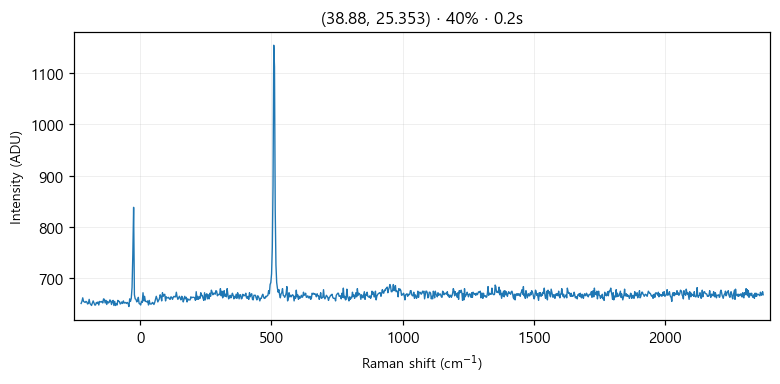

The data file committed next to this chart (first rows):
# laser_power_pct, 40
# exposure_time, 0.2
# laser_nm, 532
# mode, single
pixel, raman_shift_cm-1, wavelength_nm, intensity
0, -225, 525.7, 650
1, -221.9, 525.8, 654
2, -218.9, 525.9, 661
3, -215.8, 526, 654
4, -212.7, 526.1, 653
5, -209.7, 526.2, 652
6, -206.6, 526.2, 654
7, -203.5, 526.3, 653
8, -200.5, 526.4, 649
9, -197.4, 526.5, 650
10, -194.4, 526.6, 658
11, -191.3, 526.7, 650
12, -188.3, 526.7, 648
13, -185.2, 526.8, 646
14, -182.1, 526.9, 651
15, -179.1, 527, 655
16, -176, 527.1, 651
17, -173, 527.2, 647
18, -169.9, 527.3, 647
19, -166.9, 527.3, 652
20, -163.9, 527.4, 650
21, -160.8, 527.5, 653
22, -157.8, 527.6, 647
23, -154.7, 527.7, 654
24, -151.7, 527.8, 653
25, -148.6, 527.8, 653
26, -145.6, 527.9, 654
27, -142.6, 528, 651
28, -139.5, 528.1, 659
29, -136.5, 528.2, 658
30, -133.5, 528.3, 651
31, -130.4, 528.4, 656
32, -127.4, 528.4, 648
33, -124.4, 528.5, 654
34, -121.3, 528.6, 651
35, -118.3, 528.7, 652
36, -115.3, 528.8, 657
37, -112.3, 528.9, 655
38, -109.2, 528.9, 648
39, -106.2, 529, 654
40, -103.2, 529.1, 656
41, -100.2, 529.2, 646
42, -97.17, 529.3, 654
43, -94.15, 529.4, 646
44, -91.13, 529.5, 650
45, -88.12, 529.5, 647
46, -85.1, 529.6, 656
47, -82.09, 529.7, 654
48, -79.08, 529.8, 654
49, -76.07, 529.9, 649
50, -73.06, 530, 650
51, -70.05, 530, 653
52, -67.04, 530.1, 650
53, -64.03, 530.2, 655
54, -61.03, 530.3, 651
55, -58.03, 530.4, 651
... 968 more rows
